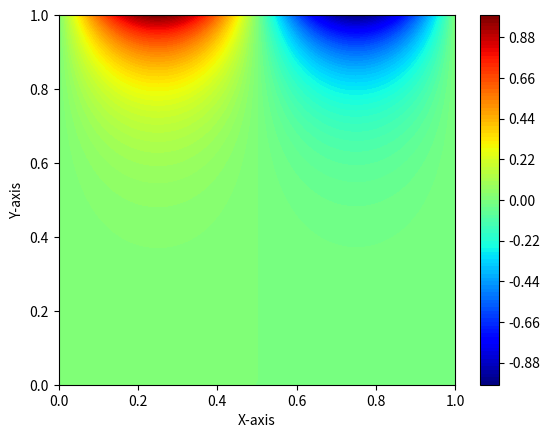

Generate this figure with matplotlib:
import matplotlib.pyplot as plt
import numpy as np

n = 2
m = 2

x = np.linspace(0, 1, 100)
y = np.linspace(0, 1, 100)
X, Y = np.meshgrid(x, y)
Z = 1/np.sinh(np.sqrt(4*np.pi**2-1))*np.sin(2*np.pi*X)*np.sinh(Y*np.sqrt(4*np.pi**2-1))

plt.contourf(X, Y, Z, levels=100, cmap='jet')
plt.colorbar()
plt.xlabel('X-axis')
plt.ylabel('Y-axis')
plt.show()